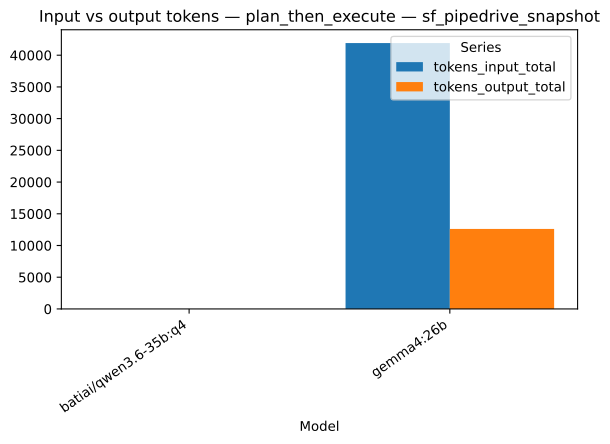

The table this chart was drawn from, first rows:
strategy, model, series, value
plan_then_execute, batiai/qwen3.6-35b:q4, tokens_input_total, 0.0
plan_then_execute, gemma4:26b, tokens_input_total, 41913
plan_then_execute, batiai/qwen3.6-35b:q4, tokens_output_total, 0.0
plan_then_execute, gemma4:26b, tokens_output_total, 12611
